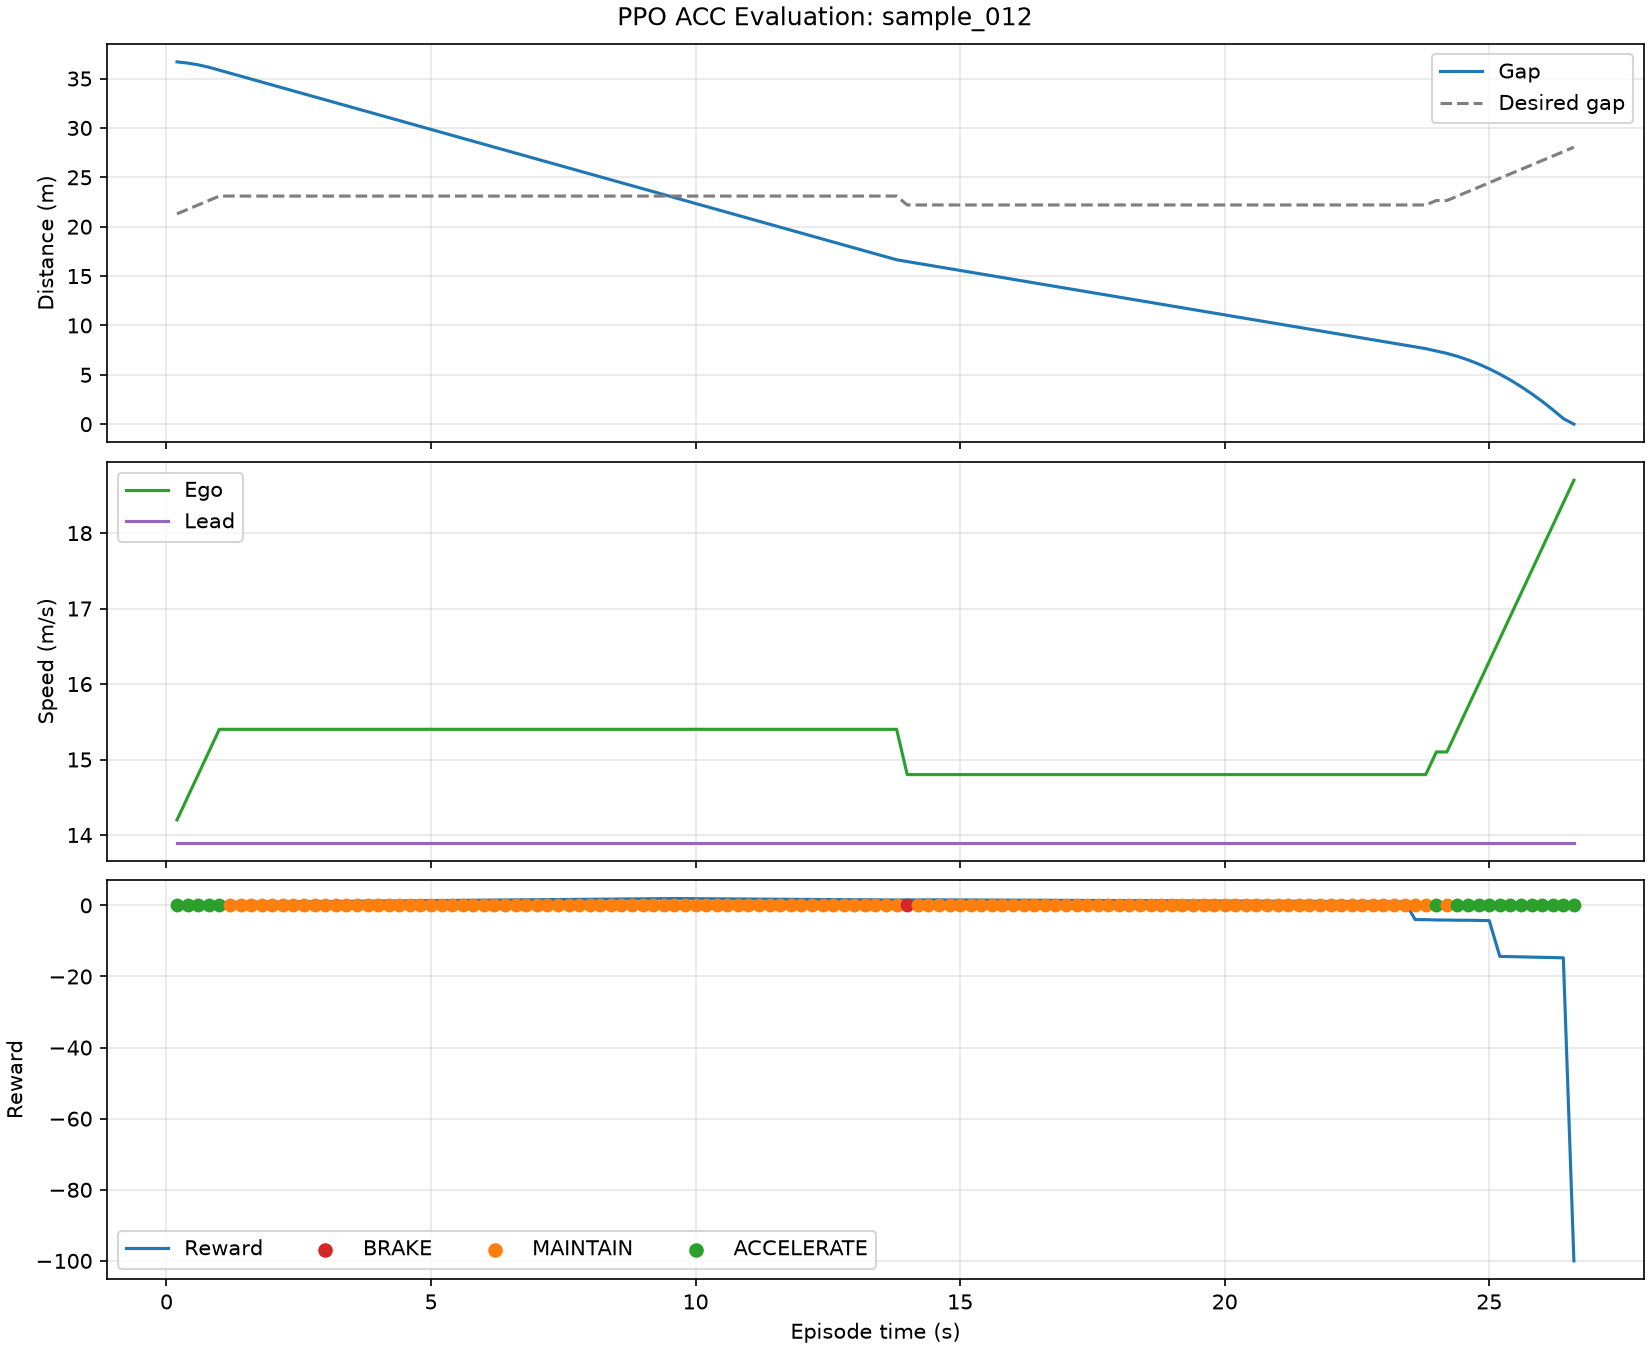

Source data for this figure (header and first rows):
step_number, episode_time_s, action, action_name, reward, gap_m, ego_speed_mps, lead_speed_mps, closing_speed_mps, ttc_s, desired_gap_m
0, 0.2, 2, ACCELERATE, 0.573, 36.69, 14.2, 13.9, 0.3, 122.3, 21.3
1, 0.4, 2, ACCELERATE, 0.634, 36.57, 14.5, 13.9, 0.6, 60.95, 21.75
2, 0.6, 2, ACCELERATE, 0.698, 36.39, 14.8, 13.9, 0.9, 40.43, 22.2
3, 0.8, 2, ACCELERATE, 0.763, 36.15, 15.1, 13.9, 1.2, 30.12, 22.65
4, 1.0, 2, ACCELERATE, 0.83, 35.85, 15.4, 13.9, 1.5, 23.9, 23.1
5, 1.2, 1, MAINTAIN, 0.806, 35.55, 15.4, 13.9, 1.5, 23.7, 23.1
6, 1.4, 1, MAINTAIN, 0.882, 35.25, 15.4, 13.9, 1.5, 23.5, 23.1
7, 1.6, 1, MAINTAIN, 0.908, 34.95, 15.4, 13.9, 1.5, 23.3, 23.1
8, 1.8, 1, MAINTAIN, 0.934, 34.65, 15.4, 13.9, 1.5, 23.1, 23.1
9, 2.0, 1, MAINTAIN, 0.96, 34.35, 15.4, 13.9, 1.5, 22.9, 23.1
10, 2.2, 1, MAINTAIN, 0.986, 34.05, 15.4, 13.9, 1.5, 22.7, 23.1
11, 2.4, 1, MAINTAIN, 1.012, 33.75, 15.4, 13.9, 1.5, 22.5, 23.1
12, 2.6, 1, MAINTAIN, 1.038, 33.45, 15.4, 13.9, 1.5, 22.3, 23.1
13, 2.8, 1, MAINTAIN, 1.064, 33.15, 15.4, 13.9, 1.5, 22.1, 23.1
14, 3.0, 1, MAINTAIN, 1.09, 32.85, 15.4, 13.9, 1.5, 21.9, 23.1
15, 3.2, 1, MAINTAIN, 1.116, 32.55, 15.4, 13.9, 1.5, 21.7, 23.1
16, 3.4, 1, MAINTAIN, 1.142, 32.25, 15.4, 13.9, 1.5, 21.5, 23.1
17, 3.6, 1, MAINTAIN, 1.168, 31.95, 15.4, 13.9, 1.5, 21.3, 23.1
18, 3.8, 1, MAINTAIN, 1.194, 31.65, 15.4, 13.9, 1.5, 21.1, 23.1
19, 4.0, 1, MAINTAIN, 1.22, 31.35, 15.4, 13.9, 1.5, 20.9, 23.1
20, 4.2, 1, MAINTAIN, 1.246, 31.05, 15.4, 13.9, 1.5, 20.7, 23.1
21, 4.4, 1, MAINTAIN, 1.272, 30.75, 15.4, 13.9, 1.5, 20.5, 23.1
22, 4.6, 1, MAINTAIN, 1.298, 30.45, 15.4, 13.9, 1.5, 20.3, 23.1
23, 4.8, 1, MAINTAIN, 1.324, 30.15, 15.4, 13.9, 1.5, 20.1, 23.1
24, 5.0, 1, MAINTAIN, 1.35, 29.85, 15.4, 13.9, 1.5, 19.9, 23.1
25, 5.2, 1, MAINTAIN, 1.376, 29.55, 15.4, 13.9, 1.5, 19.7, 23.1
26, 5.4, 1, MAINTAIN, 1.402, 29.25, 15.4, 13.9, 1.5, 19.5, 23.1
27, 5.6, 1, MAINTAIN, 1.428, 28.95, 15.4, 13.9, 1.5, 19.3, 23.1
28, 5.8, 1, MAINTAIN, 1.453, 28.65, 15.4, 13.9, 1.5, 19.1, 23.1
29, 6.0, 1, MAINTAIN, 1.479, 28.35, 15.4, 13.9, 1.5, 18.9, 23.1
30, 6.2, 1, MAINTAIN, 1.505, 28.05, 15.4, 13.9, 1.5, 18.7, 23.1
31, 6.4, 1, MAINTAIN, 1.531, 27.75, 15.4, 13.9, 1.5, 18.5, 23.1
32, 6.6, 1, MAINTAIN, 1.557, 27.45, 15.4, 13.9, 1.5, 18.3, 23.1
33, 6.8, 1, MAINTAIN, 1.583, 27.15, 15.4, 13.9, 1.5, 18.1, 23.1
34, 7.0, 1, MAINTAIN, 1.609, 26.85, 15.4, 13.9, 1.5, 17.9, 23.1
35, 7.2, 1, MAINTAIN, 1.635, 26.55, 15.4, 13.9, 1.5, 17.7, 23.1
36, 7.4, 1, MAINTAIN, 1.661, 26.25, 15.4, 13.9, 1.5, 17.5, 23.1
37, 7.6, 1, MAINTAIN, 1.687, 25.95, 15.4, 13.9, 1.5, 17.3, 23.1
38, 7.8, 1, MAINTAIN, 1.713, 25.65, 15.4, 13.9, 1.5, 17.1, 23.1
39, 8.0, 1, MAINTAIN, 1.739, 25.35, 15.4, 13.9, 1.5, 16.9, 23.1
40, 8.2, 1, MAINTAIN, 1.765, 25.05, 15.4, 13.9, 1.5, 16.7, 23.1
41, 8.4, 1, MAINTAIN, 1.791, 24.75, 15.4, 13.9, 1.5, 16.5, 23.1
42, 8.6, 1, MAINTAIN, 1.817, 24.45, 15.4, 13.9, 1.5, 16.3, 23.1
43, 8.8, 1, MAINTAIN, 1.843, 24.15, 15.4, 13.9, 1.5, 16.1, 23.1
44, 9.0, 1, MAINTAIN, 1.869, 23.85, 15.4, 13.9, 1.5, 15.9, 23.1
45, 9.2, 1, MAINTAIN, 1.895, 23.55, 15.4, 13.9, 1.5, 15.7, 23.1
46, 9.4, 1, MAINTAIN, 1.921, 23.25, 15.4, 13.9, 1.5, 15.5, 23.1
47, 9.6, 1, MAINTAIN, 1.924, 22.95, 15.4, 13.9, 1.5, 15.3, 23.1
48, 9.8, 1, MAINTAIN, 1.905, 22.65, 15.4, 13.9, 1.5, 15.1, 23.1
49, 10.0, 1, MAINTAIN, 1.885, 22.35, 15.4, 13.9, 1.5, 14.9, 23.1
50, 10.2, 1, MAINTAIN, 1.866, 22.05, 15.4, 13.9, 1.5, 14.7, 23.1
51, 10.4, 1, MAINTAIN, 1.846, 21.75, 15.4, 13.9, 1.5, 14.5, 23.1
52, 10.6, 1, MAINTAIN, 1.827, 21.45, 15.4, 13.9, 1.5, 14.3, 23.1
53, 10.8, 1, MAINTAIN, 1.807, 21.15, 15.4, 13.9, 1.5, 14.1, 23.1
54, 11.0, 1, MAINTAIN, 1.788, 20.85, 15.4, 13.9, 1.5, 13.9, 23.1
55, 11.2, 1, MAINTAIN, 1.768, 20.55, 15.4, 13.9, 1.5, 13.7, 23.1
56, 11.4, 1, MAINTAIN, 1.749, 20.25, 15.4, 13.9, 1.5, 13.5, 23.1
57, 11.6, 1, MAINTAIN, 1.729, 19.95, 15.4, 13.9, 1.5, 13.3, 23.1
58, 11.8, 1, MAINTAIN, 1.71, 19.65, 15.4, 13.9, 1.5, 13.1, 23.1
59, 12.0, 1, MAINTAIN, 1.69, 19.35, 15.4, 13.9, 1.5, 12.9, 23.1
... 73 more rows
